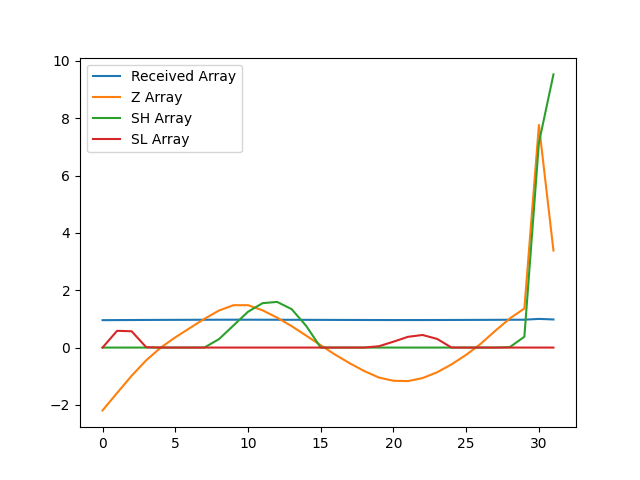

The data file committed next to this chart (first rows):
, index, year, val, Received Array, Z Array, SH Array, SL Array
0, 18530, 1990, 9124, 0.9557, -2.192, 0.0, 0.0
1, 18533, 1991, 9150, 0.9584, -1.584, 0.0, 0.5841
2, 18536, 1992, 9175, 0.961, -0.984, 0.0, 0.5681
3, 18539, 1993, 9198, 0.9634, -0.4449, 0.0, 0.01301
4, 18542, 1994, 9217, 0.9654, -0.001289, 0.0, 0.0
5, 18545, 1995, 9232, 0.967, 0.3549, 0.0, 0.0
6, 18548, 1996, 9246, 0.9685, 0.6794, 0.0, 0.0
7, 18551, 1997, 9259, 0.9699, 1.001, 0.0006634, 0.0
8, 18554, 1998, 9272, 0.9712, 1.291, 0.2919, 0.0
9, 18557, 1999, 9280, 0.972, 1.478, 0.7697, 0.0
10, 18560, 2000, 9280, 0.972, 1.478, 1.248, 0.0
11, 18563, 2001, 9272, 0.9712, 1.3, 1.548, 0.0
12, 18566, 2002, 9261, 0.9701, 1.045, 1.593, 0.0
13, 18569, 2003, 9249, 0.9688, 0.7476, 1.341, 0.0
14, 18572, 2004, 9235, 0.9673, 0.4159, 0.7565, 0.0
15, 18575, 2005, 9220, 0.9658, 0.08129, 0.0, 0.0
16, 18578, 2006, 9206, 0.9643, -0.2494, 0.0, 0.0
17, 18581, 2007, 9194, 0.963, -0.549, 0.0, 0.0
18, 18584, 2008, 9182, 0.9618, -0.8217, 0.0, 0.0
19, 18587, 2009, 9172, 0.9608, -1.046, 0.0, 0.04606
20, 18590, 2010, 9168, 0.9603, -1.159, 0.0, 0.205
21, 18593, 2011, 9167, 0.9602, -1.17, 0.0, 0.375
22, 18596, 2012, 9172, 0.9607, -1.064, 0.0, 0.4388
23, 18599, 2013, 9180, 0.9616, -0.8632, 0.0, 0.302
24, 18602, 2014, 9192, 0.9628, -0.5847, 0.0, 0.0
25, 18605, 2015, 9206, 0.9643, -0.253, 0.0, 0.0
26, 18608, 2016, 9223, 0.966, 0.1318, 0.0, 0.0
27, 18611, 2017, 9242, 0.968, 0.5847, 0.0, 0.0
28, 18614, 2018, 9260, 0.9699, 1.015, 0.01496, 0.0
29, 18617, 2019, 9275, 0.9715, 1.362, 0.3773, 0.0
30, 18620, 2020, 9547, 1.0, 7.766, 7.144, 0.0
31, 18623, 2021, 9361, 0.9805, 3.385, 9.529, 0.0
